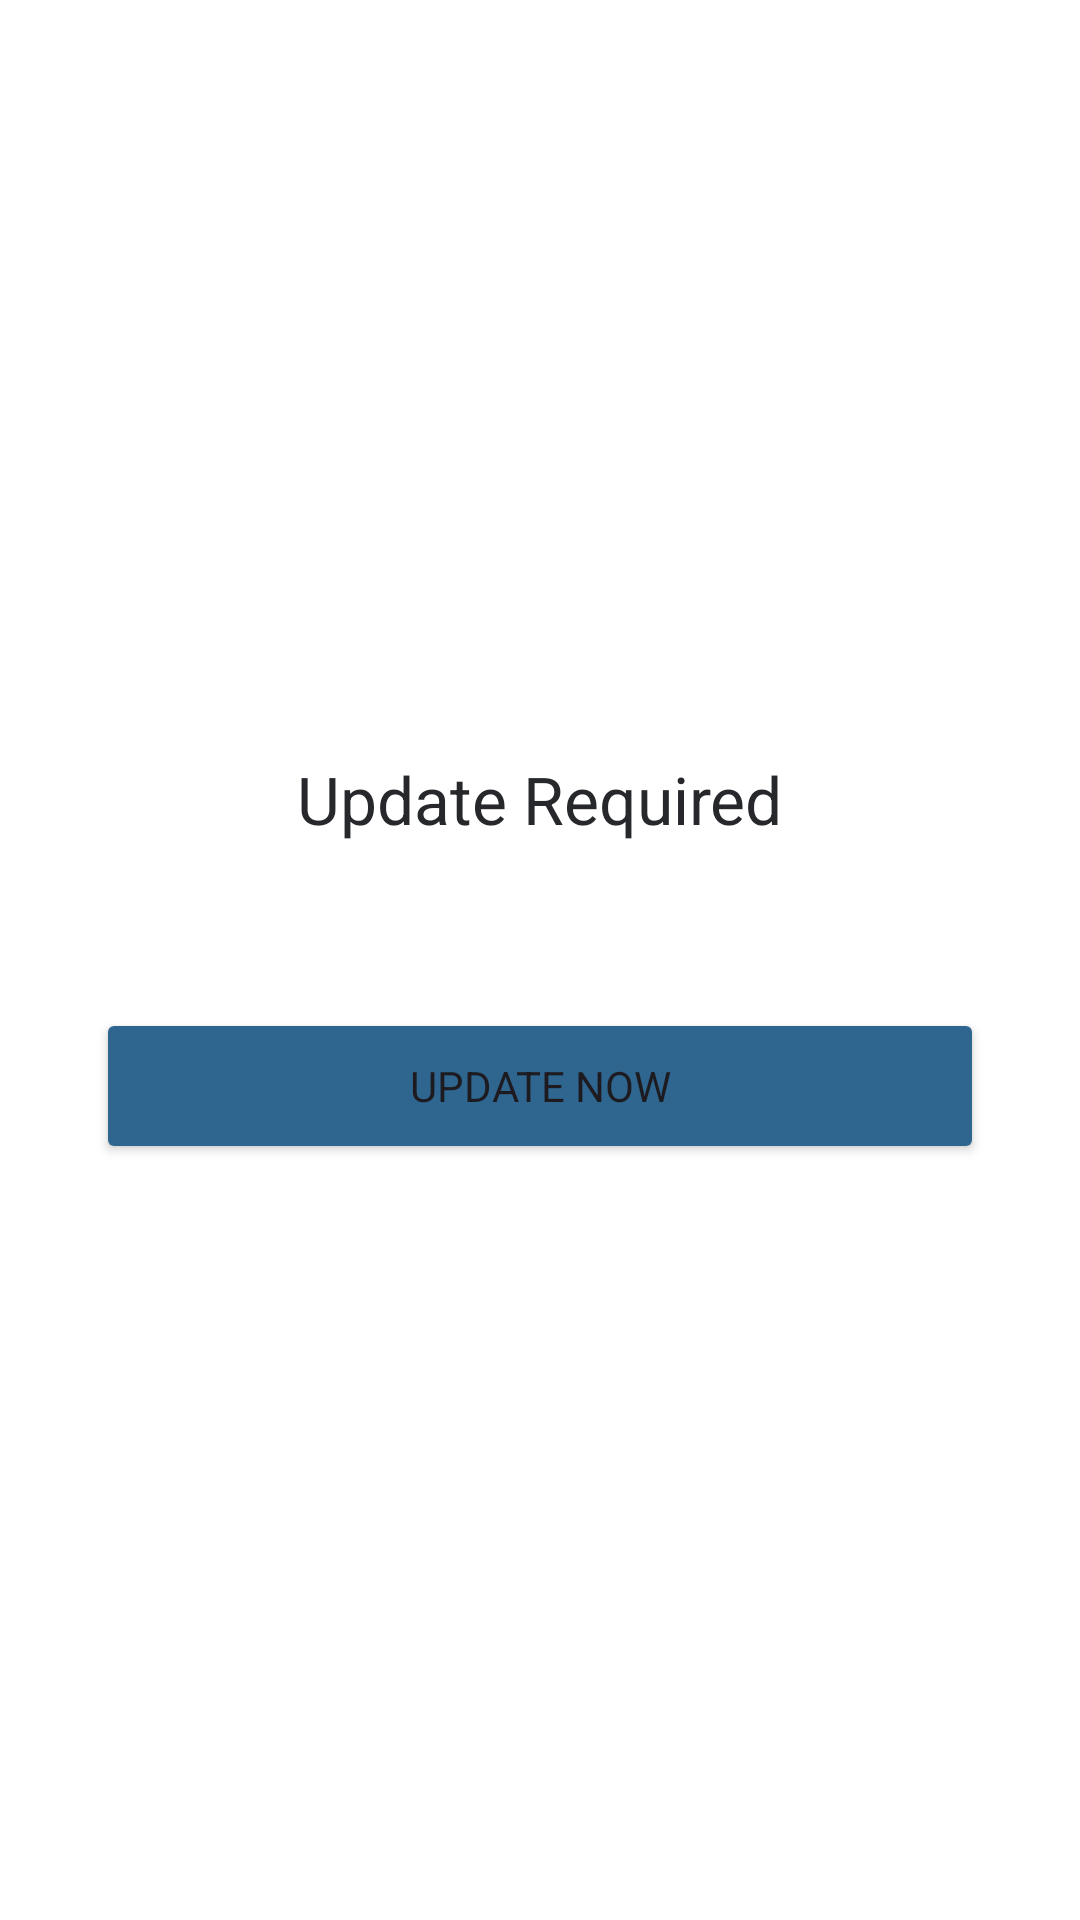

Produce the Android XML layout that renders to this screen, including the resource entries it uses.
<!-- AndroidManifest.xml: application theme Theme.RevenueAccount -->
<!-- res/layout/activity_update_required.xml -->
<?xml version="1.0" encoding="utf-8"?>
<LinearLayout xmlns:android="http://schemas.android.com/apk/res/android"
    android:layout_width="match_parent" android:layout_height="match_parent"
    android:gravity="center" android:orientation="vertical" android:padding="32dp"
    android:background="@color/white">
    <TextView
        android:layout_width="wrap_content" android:layout_height="wrap_content"
        android:text="Update Required" android:textSize="22sp"
        android:fontFamily="sans-serif-medium" android:textColor="@color/text_primary"/>
    <TextView android:id="@+id/tvMessage"
        android:layout_width="match_parent" android:layout_height="wrap_content"
        android:layout_marginTop="12dp" android:gravity="center" android:textSize="14sp"
        android:textColor="@color/text_secondary"/>
    <Button android:id="@+id/btnUpdate"
        android:layout_width="match_parent" android:layout_height="52dp"
        android:layout_marginTop="24dp" android:backgroundTint="@color/primary"
        android:text="Update Now"/>
</LinearLayout>
<!-- resources referenced by this layout -->
<resources>
  <color name="primary">#2F6690</color>
  <color name="text_primary">#26282B</color>
  <color name="text_secondary">#616161</color>
  <color name="white">#FFFFFF</color>
  <style name="Theme.RevenueAccount" parent="Theme.Material3.Light.NoActionBar">
          <item name="colorPrimary">@color/primary</item>
          <item name="colorPrimaryDark">@color/primary_dark</item>
          <item name="android:statusBarColor">@color/primary_dark</item>
          <item name="android:windowBackground">@color/background</item>
          <item name="android:fontFamily">sans-serif</item>
          <item name="fontFamily">sans-serif</item>
          <item name="shapeAppearanceSmallComponent">@style/ShapeAppearance.App.Small</item>
          <item name="shapeAppearanceMediumComponent">@style/ShapeAppearance.App.Medium</item>
          <item name="shapeAppearanceLargeComponent">@style/ShapeAppearance.App.Large</item>
          <item name="materialButtonStyle">@style/Widget.App.Button</item>
      </style>
  <color name="primary_dark">#204A6B</color>
  <color name="background">#F7F8FA</color>
  <style name="ShapeAppearance.App.Small" parent="ShapeAppearance.Material3.Corner.Full">
          <item name="cornerSize">14dp</item>
      </style>
  <style name="ShapeAppearance.App.Medium" parent="ShapeAppearance.Material3.Corner.Full">
          <item name="cornerSize">16dp</item>
      </style>
  <style name="ShapeAppearance.App.Large" parent="ShapeAppearance.Material3.Corner.Full">
          <item name="cornerSize">20dp</item>
      </style>
  <style name="Widget.App.Button" parent="Widget.Material3.Button">
          <item name="cornerRadius">14dp</item>
          <item name="android:letterSpacing">0.01</item>
          <item name="android:textAllCaps">false</item>
      </style>
</resources>
